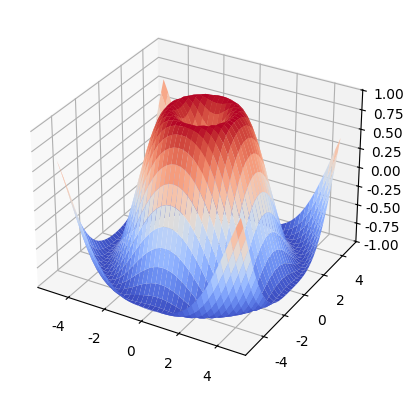

The script that saved this image:
import matplotlib.pyplot as plt
import numpy as np

plt.rcParams["font.sans-serif"] = ["FangSong"]
plt.rcParams["axes.unicode_minus"] = False


x = np.arange(-5, 5, 0.25)
y = np.arange(-5, 5, 0.25)
x, y = np.meshgrid(x, y)
z = np.sin(np.sqrt(x**2 + y**2))
fig = plt.figure()
ax = fig.add_subplot(111, projection="3d")
ax.plot_surface(x, y, z, cmap="coolwarm")
ax.set_zlim(-1.01, 1.01)
plt.show()